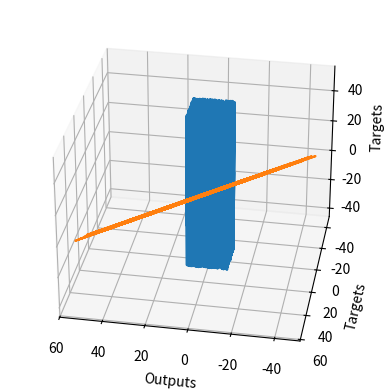

Generate this figure with matplotlib:
# importing the relevant libraries

import numpy as np
import matplotlib.pyplot as plt
from mpl_toolkits.mplot3d import Axes3D

# Generate the random input data to train on
observations = 1000

xs = np.random.uniform(low=-10, high=10, size=(observations, 1))
zs = np.random.uniform(-10, 10, size=(observations, 1))

inputs = np.column_stack([xs, zs])

print(inputs.shape)

# creating the targets we will aim at

noise = np.random.uniform(-1, 1, (observations, 1))
targets = 2 * xs - 3 * zs + 5 + noise
print(targets.shape)

# Ploting the training data

targets = targets.reshape(observations, )
fig = plt.figure()
ax = fig.add_subplot(111, projection = '3d')
ax.plot(xs, zs, targets)
ax.set_xlabel('xs')
ax.set_ylabel('zs')
ax.set_zlabel('Targets')
ax.view_init(azim=100)
plt.show()
targets = targets.reshape(observations, 1)

# initializing variables:

init_range = 0.1

weights = np.random.uniform(-init_range, init_range, size=(2, 1))
biases = np.random.uniform(-init_range, init_range, size=1)

print(weights)
print(biases)

#setting a learning rate

learning_rate = 0.02

# Training our model

for i in range(1030):
    outputs = np.dot(inputs, weights) + biases
    deltas = outputs - targets
    loss =  np.sum(deltas **2) /2 /observations
    print(loss)
    deltas_selected = deltas / observations
    weights = weights - learning_rate * np.dot(inputs.T, deltas_selected)
    biases = biases - learning_rate * np.sum(deltas_selected)

# Print weights and biases to see if it correctly works

print(weights)
print(biases)

# Plot last output vs targets

plt.plot(outputs, targets)
plt.xlabel('Outputs')
plt.ylabel('Targets')
plt.show()


